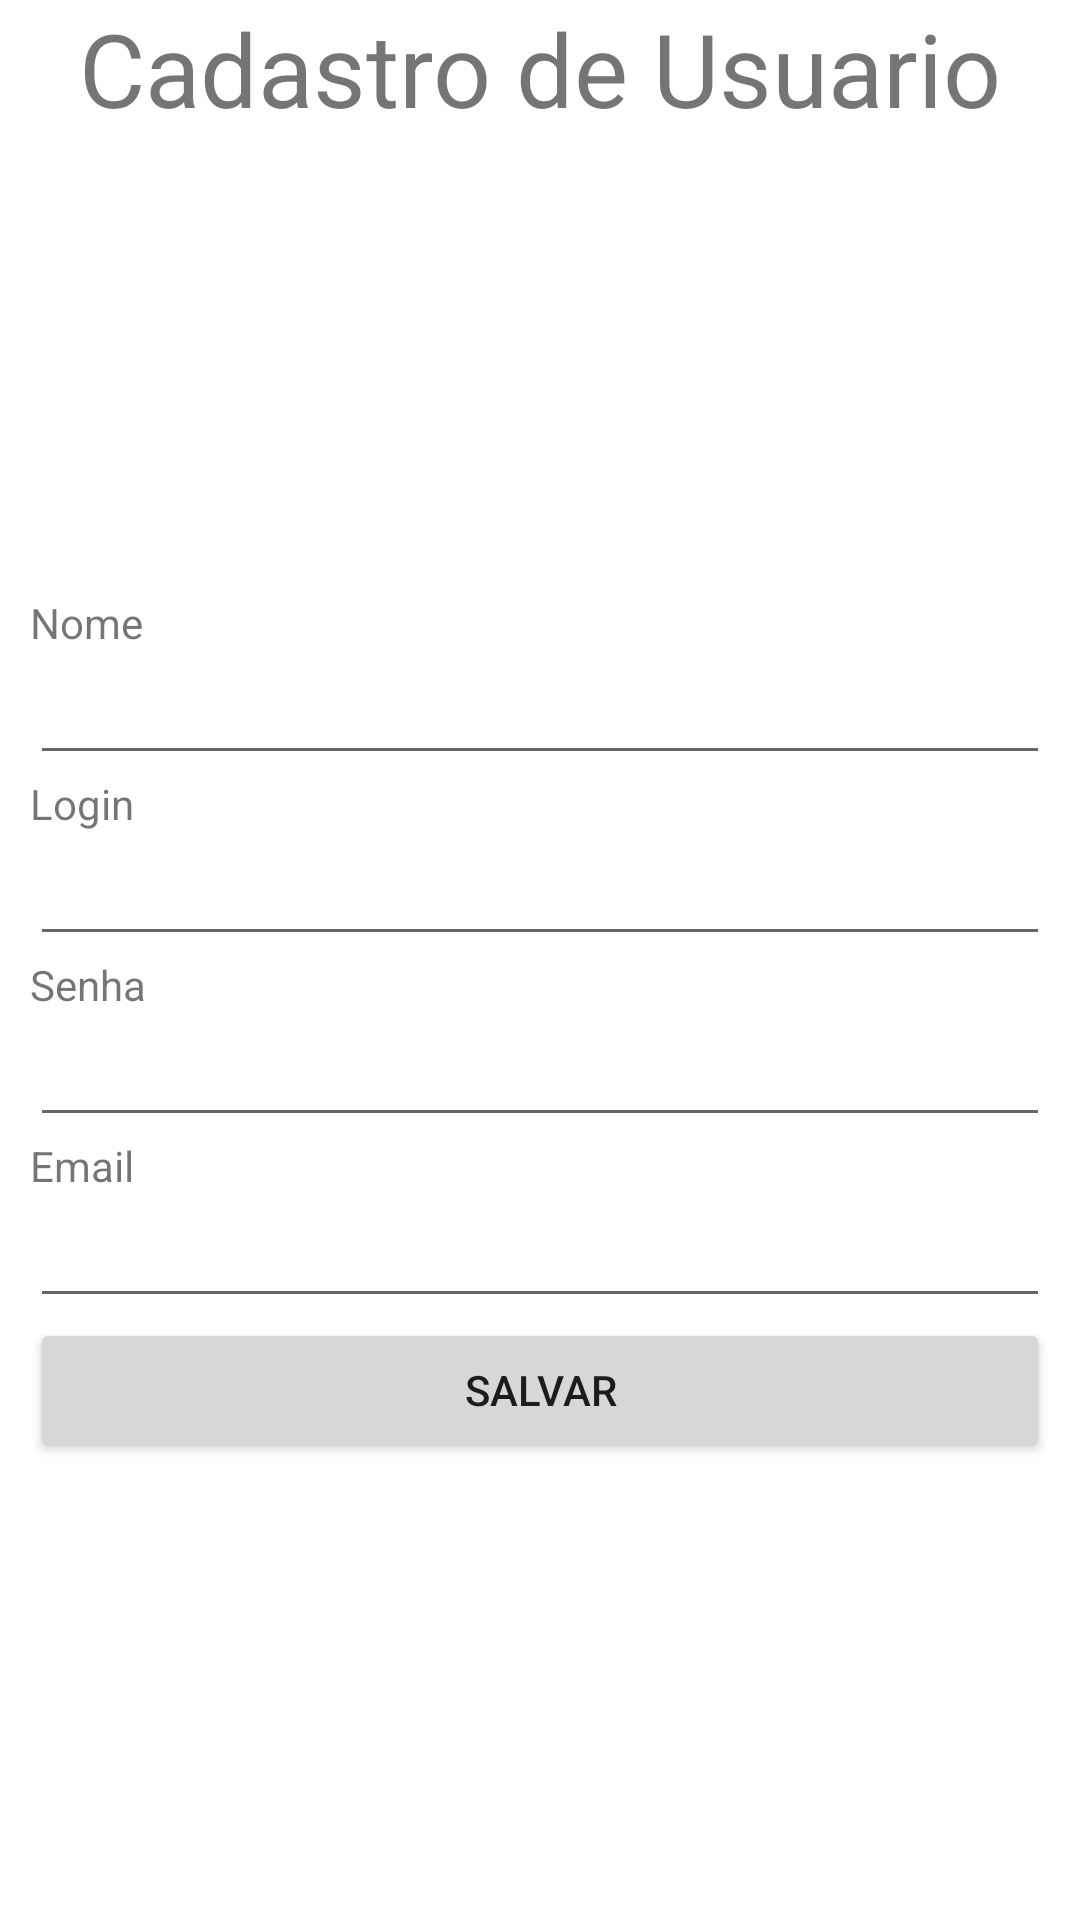

The Android layout XML behind this screen, and the referenced resources:
<!-- AndroidManifest.xml: application theme Theme.ExemploAppLogin -->
<!-- res/layout/activity_user_register.xml -->
<?xml version="1.0" encoding="utf-8"?>
<LinearLayout xmlns:android="http://schemas.android.com/apk/res/android"
    xmlns:tools="http://schemas.android.com/tools"
    android:layout_width="match_parent"
    android:layout_height="match_parent"
    android:orientation="vertical"
    tools:context=".UserRegister">

    <TextView
        android:layout_width="match_parent"
        android:layout_height="wrap_content"
        android:text="@string/cadastro_de_usuario"
        android:textSize="34sp"
        android:gravity="center"/>


    <LinearLayout
        android:layout_width="match_parent"
        android:layout_height="match_parent"
        android:orientation="vertical"
        android:gravity="center_vertical"
        android:padding="10dp">


        <TextView
            android:layout_width="match_parent"
            android:layout_height="wrap_content"
            android:text="@string/nome" />
        <EditText
            android:id="@+id/etName"
            android:layout_width="match_parent"
            android:layout_height="wrap_content"
            android:ems="10"
            android:inputType="textPersonName"
            android:text=""
            android:autofillHints="" />


        <TextView
            android:layout_width="match_parent"
            android:layout_height="wrap_content"
            android:text="@string/login" />
        <EditText
            android:id="@+id/etLogin"
            android:layout_width="match_parent"
            android:layout_height="wrap_content"
            android:ems="10"
            android:inputType="textPersonName"
            android:text=""
            android:autofillHints="" />

        <TextView
            android:layout_width="match_parent"
            android:layout_height="wrap_content"
            android:text="@string/senha" />
        <EditText
            android:id="@+id/etPassword"
            android:layout_width="match_parent"
            android:layout_height="wrap_content"
            android:ems="10"
            android:inputType="textPassword"
            android:text=""
            android:autofillHints="" />

        <TextView
            android:layout_width="match_parent"
            android:layout_height="wrap_content"
            android:text="@string/email" />
        <EditText
            android:id="@+id/etEmail"
            android:layout_width="match_parent"
            android:layout_height="wrap_content"
            android:ems="10"
            android:inputType="textEmailAddress"
            android:text=""
            android:autofillHints="" />
        <Button
            android:id="@+id/btnSave"
            android:layout_width="match_parent"
            android:layout_height="wrap_content"
            android:text="@string/salvar"/>
    </LinearLayout>

</LinearLayout>
<!-- resources referenced by this layout -->
<resources>
  <string name="cadastro_de_usuario">Cadastro de Usuario</string>
  <string name="email">Email</string>
  <string name="login">Login</string>
  <string name="nome">Nome</string>
  <string name="salvar">Salvar</string>
  <string name="senha">Senha</string>
  <style name="Theme.ExemploAppLogin" parent="Theme.MaterialComponents.DayNight.DarkActionBar">
          
          <item name="colorPrimary">@color/purple_500</item>
          <item name="colorPrimaryVariant">@color/purple_700</item>
          <item name="colorOnPrimary">@color/white</item>
          
          <item name="colorSecondary">@color/teal_200</item>
          <item name="colorSecondaryVariant">@color/teal_700</item>
          <item name="colorOnSecondary">@color/black</item>
          
          <item name="android:statusBarColor">?attr/colorPrimaryVariant</item>
          
      </style>
  <!-- not gathered from this repository: default colours our renderer supplied (Android Studio template values) -->
  <color name="purple_500">#FF6200EE</color>
  <color name="purple_700">#FF3700B3</color>
  <color name="teal_200">#FF03DAC5</color>
  <color name="teal_700">#FF018786</color>
  <color name="black">#FF000000</color>
  <color name="white">#FFFFFFFF</color>
</resources>
